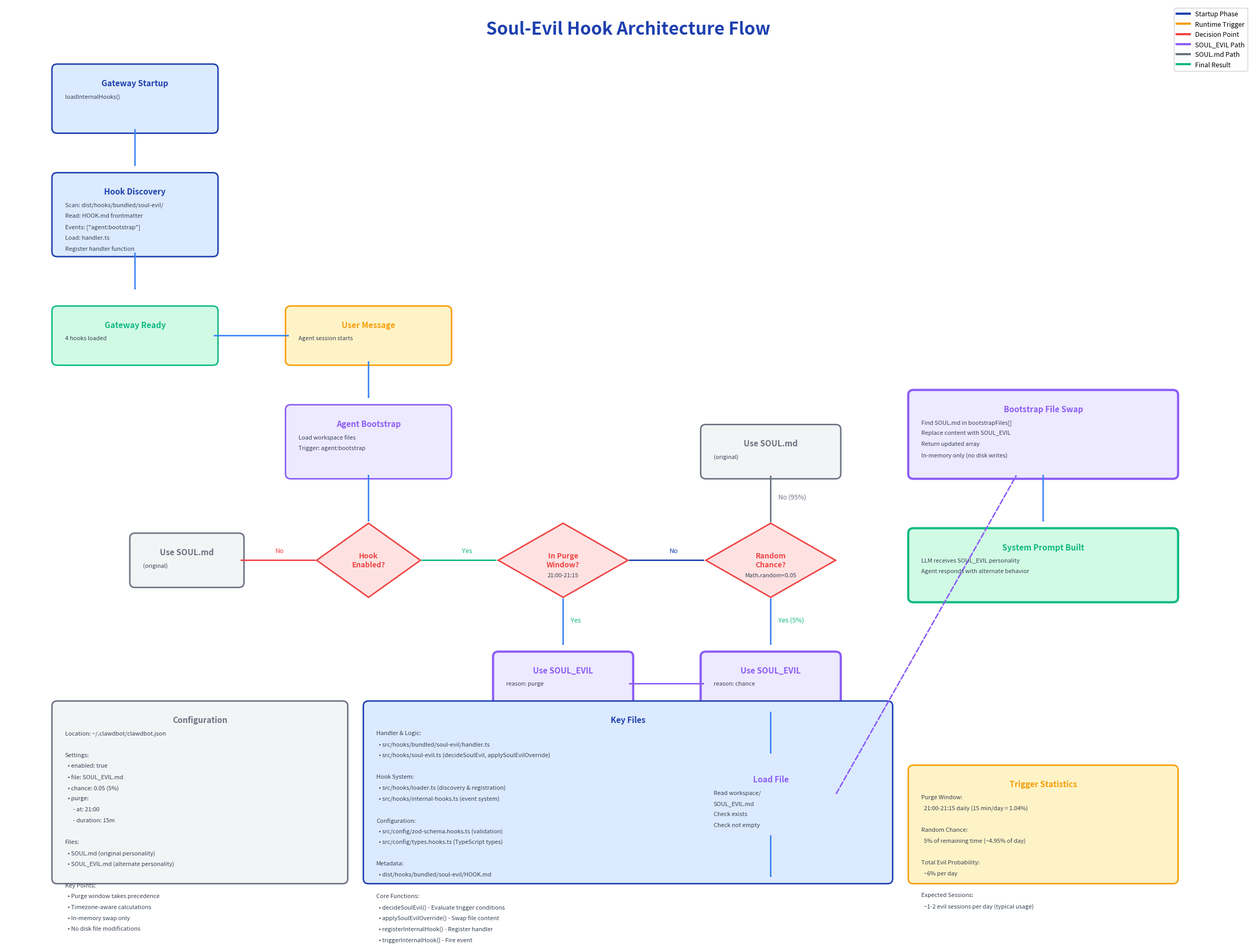

This chart was generated by the following Python code:
#!/usr/bin/env python3
"""
Generate high-quality Soul-Evil Hook Architecture diagram
"""

import matplotlib.pyplot as plt
import matplotlib.patches as mpatches
from matplotlib.patches import FancyBboxPatch, FancyArrowPatch, Polygon
import matplotlib.lines as mlines

# Set up high-quality figure
plt.figure(figsize=(24, 18), dpi=300)
ax = plt.gca()
ax.set_xlim(0, 24)
ax.set_ylim(0, 18)
ax.axis('off')

# Color palette
COLOR_BLUE = '#1e40af'
COLOR_LIGHT_BLUE = '#dbeafe'
COLOR_YELLOW = '#f59e0b'
COLOR_LIGHT_YELLOW = '#fef3c7'
COLOR_GREEN = '#10b981'
COLOR_LIGHT_GREEN = '#d1fae5'
COLOR_PURPLE = '#8b5cf6'
COLOR_LIGHT_PURPLE = '#ede9fe'
COLOR_RED = '#ef4444'
COLOR_LIGHT_RED = '#fee2e2'
COLOR_GRAY = '#6b7280'
COLOR_LIGHT_GRAY = '#f3f4f6'

def create_box(x, y, width, height, label, details, color, edge_color, linewidth=2):
    """Create a rounded box with title and details"""
    box = FancyBboxPatch(
        (x, y), width, height,
        boxstyle="round,pad=0.1",
        linewidth=linewidth,
        edgecolor=edge_color,
        facecolor=color,
        zorder=1
    )
    ax.add_patch(box)

    # Add title
    ax.text(
        x + width/2, y + height - 0.2,
        label,
        ha='center', va='top',
        fontsize=11, fontweight='bold',
        color=edge_color
    )

    # Add details
    y_offset = y + height - 0.5
    for line in details:
        ax.text(
            x + 0.15, y_offset,
            line,
            ha='left', va='top',
            fontsize=8,
            color='#374151'
        )
        y_offset -= 0.22

def create_diamond(x, y, width, height, label, details, color, edge_color, linewidth=2):
    """Create a diamond decision box"""
    # Diamond coordinates
    points = [
        [x + width/2, y + height],  # top
        [x + width, y + height/2],  # right
        [x + width/2, y],           # bottom
        [x, y + height/2]           # left
    ]
    diamond = Polygon(points, closed=True,
                     linewidth=linewidth,
                     edgecolor=edge_color,
                     facecolor=color,
                     zorder=1)
    ax.add_patch(diamond)

    # Add text
    y_offset = y + height/2
    ax.text(
        x + width/2, y_offset,
        label,
        ha='center', va='center',
        fontsize=10, fontweight='bold',
        color=edge_color
    )
    if details:
        ax.text(
            x + width/2, y_offset - 0.3,
            details,
            ha='center', va='center',
            fontsize=8,
            color='#374151'
        )

def create_arrow(x1, y1, x2, y2, color='#3b82f6', style='solid', linewidth=2):
    """Create an arrow between two points"""
    arrow = FancyArrowPatch(
        (x1, y1), (x2, y2),
        arrowstyle='->,head_width=0.25,head_length=0.25',
        color=color,
        linewidth=linewidth,
        linestyle=style,
        zorder=2
    )
    ax.add_patch(arrow)

# Title
ax.text(12, 17.5, 'Soul-Evil Hook Architecture Flow',
        ha='center', va='center', fontsize=24, fontweight='bold', color=COLOR_BLUE)

# Startup Phase
create_box(1, 15.5, 3, 1.2,
    'Gateway Startup',
    ['loadInternalHooks()'],
    COLOR_LIGHT_BLUE, COLOR_BLUE)

create_arrow(2.5, 15.5, 2.5, 14.7)

create_box(1, 13, 3, 1.5,
    'Hook Discovery',
    ['Scan: dist/hooks/bundled/soul-evil/',
     'Read: HOOK.md frontmatter',
     'Events: ["agent:bootstrap"]',
     'Load: handler.ts',
     'Register handler function'],
    COLOR_LIGHT_BLUE, COLOR_BLUE)

create_arrow(2.5, 13, 2.5, 12.2)

create_box(1, 10.8, 3, 1,
    'Gateway Ready',
    ['4 hooks loaded'],
    COLOR_LIGHT_GREEN, COLOR_GREEN)

create_arrow(4, 11.3, 5.5, 11.3)

# Runtime Phase
create_box(5.5, 10.8, 3, 1,
    'User Message',
    ['Agent session starts'],
    COLOR_LIGHT_YELLOW, COLOR_YELLOW)

create_arrow(7, 10.8, 7, 10)

create_box(5.5, 8.5, 3, 1.3,
    'Agent Bootstrap',
    ['Load workspace files',
     'Trigger: agent:bootstrap'],
    COLOR_LIGHT_PURPLE, COLOR_PURPLE)

create_arrow(7, 8.5, 7, 7.5)

# Decision Diamond 1
create_diamond(6, 6, 2, 1.5,
    'Hook\nEnabled?',
    '',
    COLOR_LIGHT_RED, COLOR_RED)

# No path
create_arrow(6, 6.75, 4.5, 6.75, COLOR_RED)
ax.text(5.2, 6.9, 'No', fontsize=9, color=COLOR_RED)

create_box(2.5, 6.3, 2, 0.9,
    'Use SOUL.md',
    ['(original)'],
    COLOR_LIGHT_GRAY, COLOR_GRAY)

# Yes path
create_arrow(8, 6.75, 9.5, 6.75, COLOR_GREEN)
ax.text(8.8, 6.9, 'Yes', fontsize=9, color=COLOR_GREEN)

# Decision Diamond 2
create_diamond(9.5, 6, 2.5, 1.5,
    'In Purge\nWindow?',
    '21:00-21:15',
    COLOR_LIGHT_RED, COLOR_RED)

# Purge Yes path
create_arrow(10.75, 6, 10.75, 5)
ax.text(10.9, 5.5, 'Yes', fontsize=9, color=COLOR_GREEN)

create_box(9.5, 3.7, 2.5, 1.1,
    'Use SOUL_EVIL',
    ['reason: purge'],
    COLOR_LIGHT_PURPLE, COLOR_PURPLE, linewidth=3)

# Purge No path
create_arrow(12, 6.75, 13.5, 6.75, COLOR_BLUE)
ax.text(12.8, 6.9, 'No', fontsize=9, color=COLOR_BLUE)

# Decision Diamond 3
create_diamond(13.5, 6, 2.5, 1.5,
    'Random\nChance?',
    'Math.random<0.05',
    COLOR_LIGHT_RED, COLOR_RED)

# Random Yes path
create_arrow(14.75, 6, 14.75, 5)
ax.text(14.9, 5.5, 'Yes (5%)', fontsize=9, color=COLOR_GREEN)

create_box(13.5, 3.7, 2.5, 1.1,
    'Use SOUL_EVIL',
    ['reason: chance'],
    COLOR_LIGHT_PURPLE, COLOR_PURPLE, linewidth=3)

# Random No path
create_arrow(14.75, 7.5, 14.75, 8.5, COLOR_GRAY)
ax.text(14.9, 8, 'No (95%)', fontsize=9, color=COLOR_GRAY)

create_box(13.5, 8.5, 2.5, 0.9,
    'Use SOUL.md',
    ['(original)'],
    COLOR_LIGHT_GRAY, COLOR_GRAY)

# Merge arrows
create_arrow(12, 4.25, 13.5, 4.25, COLOR_PURPLE)

# Continue flow
create_arrow(14.75, 3.7, 14.75, 2.8)

create_box(13.5, 1.2, 2.5, 1.4,
    'Load File',
    ['Read workspace/',
     'SOUL_EVIL.md',
     'Check exists',
     'Check not empty'],
    COLOR_LIGHT_PURPLE, COLOR_PURPLE)

create_arrow(14.75, 1.2, 14.75, 0.3)

# Bottom section - continued flow on right side
create_box(17.5, 8.5, 5, 1.6,
    'Bootstrap File Swap',
    ['Find SOUL.md in bootstrapFiles[]',
     'Replace content with SOUL_EVIL',
     'Return updated array',
     'In-memory only (no disk writes)'],
    COLOR_LIGHT_PURPLE, COLOR_PURPLE, linewidth=3)

# Arrow from Load File to Swap
create_arrow(16, 2, 19.5, 8.5, COLOR_PURPLE, style='dashed')

create_arrow(20, 8.5, 20, 7.5)

create_box(17.5, 6, 5, 1.3,
    'System Prompt Built',
    ['LLM receives SOUL_EVIL personality',
     'Agent responds with alternate behavior'],
    COLOR_LIGHT_GREEN, COLOR_GREEN, linewidth=3)

# Configuration box (bottom left)
create_box(1, 0.3, 5.5, 3.5,
    'Configuration',
    ['Location: ~/.clawdbot/clawdbot.json',
     '',
     'Settings:',
     '  • enabled: true',
     '  • file: SOUL_EVIL.md',
     '  • chance: 0.05 (5%)',
     '  • purge:',
     '      - at: 21:00',
     '      - duration: 15m',
     '',
     'Files:',
     '  • SOUL.md (original personality)',
     '  • SOUL_EVIL.md (alternate personality)',
     '',
     'Key Points:',
     '  • Purge window takes precedence',
     '  • Timezone-aware calculations',
     '  • In-memory swap only',
     '  • No disk file modifications'],
    COLOR_LIGHT_GRAY, COLOR_GRAY)

# Statistics box (bottom right)
create_box(17.5, 0.3, 5, 2.2,
    'Trigger Statistics',
    ['Purge Window:',
     '  21:00-21:15 daily (15 min/day = 1.04%)',
     '',
     'Random Chance:',
     '  5% of remaining time (~4.95% of day)',
     '',
     'Total Evil Probability:',
     '  ~6% per day',
     '',
     'Expected Sessions:',
     '  ~1-2 evil sessions per day (typical usage)'],
    COLOR_LIGHT_YELLOW, COLOR_YELLOW)

# Key files reference
create_box(7, 0.3, 10, 3.5,
    'Key Files',
    ['Handler & Logic:',
     '  • src/hooks/bundled/soul-evil/handler.ts',
     '  • src/hooks/soul-evil.ts (decideSoulEvil, applySoulEvilOverride)',
     '',
     'Hook System:',
     '  • src/hooks/loader.ts (discovery & registration)',
     '  • src/hooks/internal-hooks.ts (event system)',
     '',
     'Configuration:',
     '  • src/config/zod-schema.hooks.ts (validation)',
     '  • src/config/types.hooks.ts (TypeScript types)',
     '',
     'Metadata:',
     '  • dist/hooks/bundled/soul-evil/HOOK.md',
     '',
     'Core Functions:',
     '  • decideSoulEvil() - Evaluate trigger conditions',
     '  • applySoulEvilOverride() - Swap file content',
     '  • registerInternalHook() - Register handler',
     '  • triggerInternalHook() - Fire event'],
    COLOR_LIGHT_BLUE, COLOR_BLUE)

# Legend
legend_elements = [
    mlines.Line2D([], [], color=COLOR_BLUE, linewidth=3, label='Startup Phase'),
    mlines.Line2D([], [], color=COLOR_YELLOW, linewidth=3, label='Runtime Trigger'),
    mlines.Line2D([], [], color=COLOR_RED, linewidth=3, label='Decision Point'),
    mlines.Line2D([], [], color=COLOR_PURPLE, linewidth=3, label='SOUL_EVIL Path'),
    mlines.Line2D([], [], color=COLOR_GRAY, linewidth=3, label='SOUL.md Path'),
    mlines.Line2D([], [], color=COLOR_GREEN, linewidth=3, label='Final Result'),
]
ax.legend(handles=legend_elements, loc='upper right', fontsize=9, framealpha=0.9)

# Save high-quality PDF
plt.tight_layout()
plt.savefig('soul-evil-architecture-HQ.pdf',
            format='pdf',
            dpi=300,
            bbox_inches='tight',
            pad_inches=0.5)

print('✅ High-quality PDF generated: soul-evil-architecture-HQ.pdf')
print('📏 Resolution: 300 DPI')
print('📄 Size: 24x18 inches')
print('🎨 Vector-based rendering for crisp text and shapes')

plt.close()
